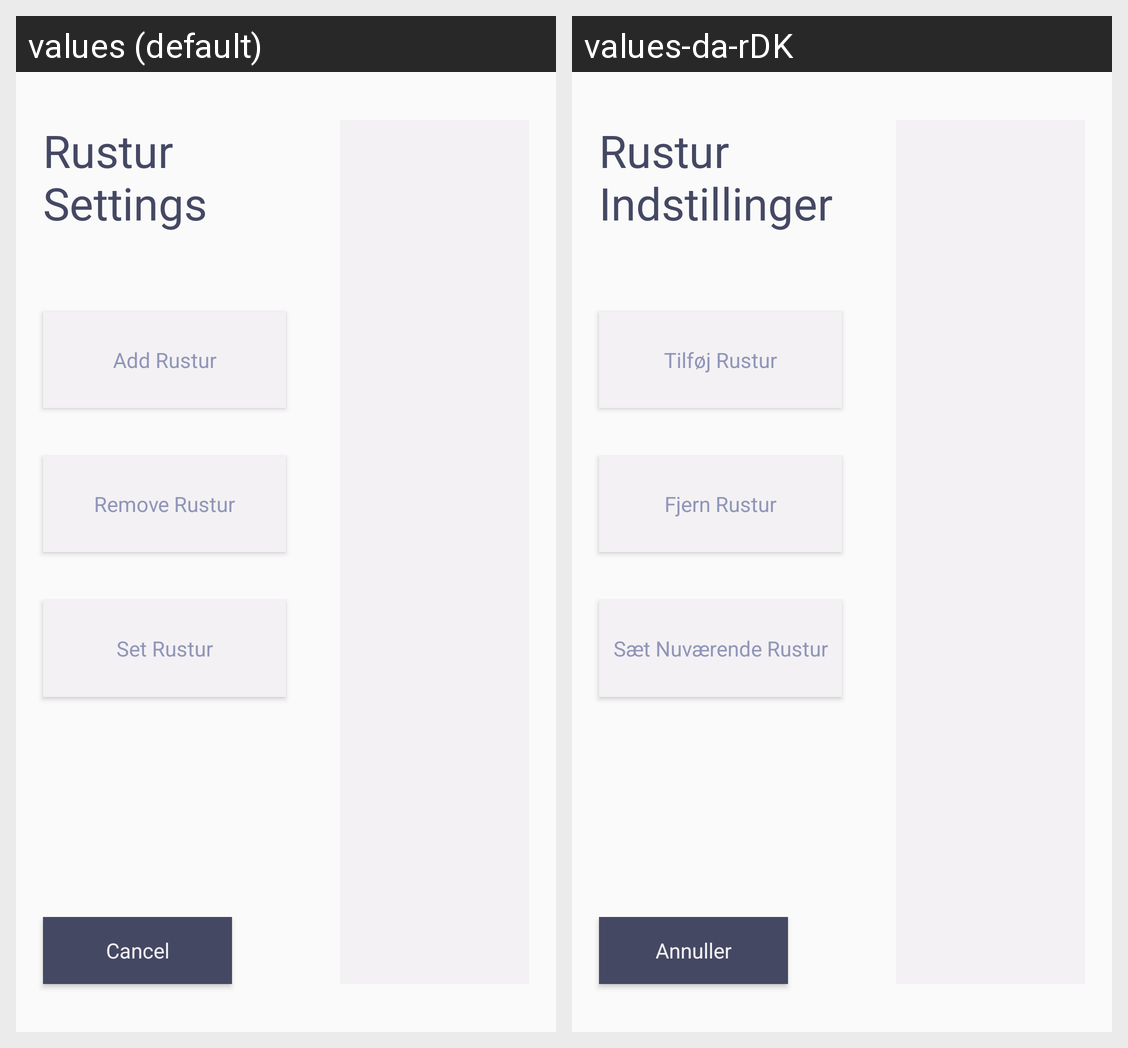

Here is an Android app screen in its default locale and in the app's own translations. Write out the translated-string differences for the strings that appear on this screen.
Android screen res/layout/fragment_rustur_settings.xml rendered under 2 locales, left to right: values (default), values-da-rDK. Device: Nexus 5 (rendered at 1080×1920; each locale shown at half size, 540×960, under a caption strip naming it); theme AppTheme.
Strings drawn on this screen, with the default value and each locale's value (text and hints the layout hard-codes, and strings that could not be matched under every locale, appear in the picture but are not listed):

rusturSettingsAddRusturBtn
  values: Add Rustur
  values-da-rDK: Tilføj Rustur

rusturSettingsEditRusturBtn
  values: Remove Rustur
  values-da-rDK: Fjern Rustur

rusturSettingsSetCurrentBtn
  values: Set Rustur
  values-da-rDK: Sæt Nuværende Rustur

rusturSettingsCancelBtn
  values: Cancel
  values-da-rDK: Annuller

rusturSettingsTitle
  values: Rustur Settings
  values-da-rDK: Rustur Indstillinger
